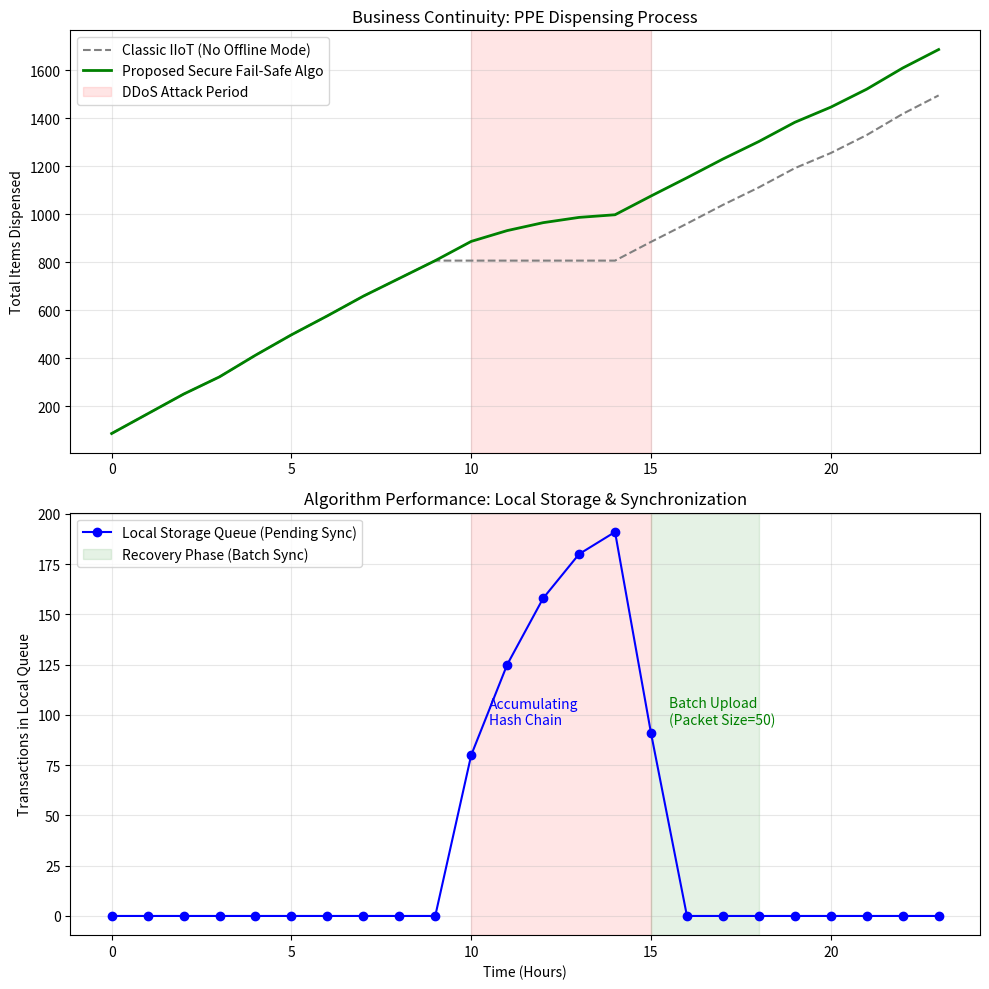

Write the Python code that produced this figure.
import random
import matplotlib.pyplot as plt
import numpy as np
import hashlib
import uuid

# --- КОНФІГУРАЦІЯ СИМУЛЯЦІЇ ---
NUM_USERS = 200  # Кількість працівників
SIMULATION_HOURS = 24  # Тривалість зміни
ATTACK_START = 10  # Початок DDoS (втрата зв'язку)
ATTACK_END = 15  # Кінець DDoS (відновлення)
SYNC_BATCH_SIZE = 50  # Розмір пакету синхронізації
REQ_PROBABILITY = 0.4  # Активність працівників


# --- ІМІТАЦІЯ КРИПТОГРАФІЇ ТА СТРУКТУР ДАНИХ ---

def calculate_hash(data):
    """Імітація SHA-256"""
    return hashlib.sha256(data.encode()).hexdigest()[:12]


class TransactionRecord:
    """Структура даних транзакції"""

    def __init__(self, user_id, prev_hash):
        self.tx_id = str(uuid.uuid4())
        self.user_id = user_id
        self.prev_hash = prev_hash  # Hash Chaining
        # Імітуємо підпис даних поточним хешем
        self.current_hash = calculate_hash(f"{user_id}{prev_hash}{self.tx_id}")
        self.is_synced = False


class SmartVendingMachine:
    def __init__(self):
        self.state = "ONLINE"  # ONLINE, DEGRADED, OFFLINE
        self.pending_sync = []  # Queue<TransactionRecord>
        self.last_chain_hash = "00000000"  # Initial Vector
        self.total_dispensed = 0
        self.offline_limit_map = {}  # Для контролю аварійної квоти

    def heartbeat(self, is_network_available):
        """Етап 1: Перевірка стану каналу"""
        if is_network_available:
            self.state = "ONLINE"
            # Якщо є накопичені дані - запускаємо синхронізацію
            if len(self.pending_sync) > 0:
                self.perform_batch_sync()
        else:
            self.state = "OFFLINE"  # Trigger Emergency Mode

    def attempt_dispense(self, user_id):
        """Етап 2: Обробка запиту"""

        # Сценарій 1: МЕРЕЖА Є
        if self.state == "ONLINE":
            self.total_dispensed += 1
            return True  # Успішна онлайн видача

        # Сценарій 2: ОФЛАЙН (Аварійний режим)
        else:
            # Перевірка Аварійної Квоти (1 шт на руки в офлайні)
            if self.offline_limit_map.get(user_id, 0) >= 1:
                return False  # Ліміт вичерпано

            # Створення офлайн-транзакції з Hash Chaining
            # --- ВИПРАВЛЕНО ТУТ ---
            tx = TransactionRecord(user_id, prev_hash=self.last_chain_hash)
            # ----------------------

            self.last_chain_hash = tx.current_hash  # Оновлюємо ланцюжок

            # Збереження в локальну чергу
            self.pending_sync.append(tx)
            self.offline_limit_map[user_id] = self.offline_limit_map.get(user_id, 0) + 1
            self.total_dispensed += 1
            return True

    def perform_batch_sync(self):
        """Процедура: Пакетна синхронізація"""
        # Беремо пакет (Batch) транзакцій
        batch_count = 0
        to_remove = []

        for tx in self.pending_sync:
            if batch_count >= SYNC_BATCH_SIZE:
                break
            # Імітація відправки на сервер
            tx.is_synced = True
            to_remove.append(tx)
            batch_count += 1

        # Видалення синхронізованих з черги
        for tx in to_remove:
            self.pending_sync.remove(tx)


# --- ЗАПУСК ЕКСПЕРИМЕНТУ ---

device = SmartVendingMachine()
classic_device_dispensed = 0  # Для порівняння зі старою системою

# Масиви даних для графіків
time_axis = []
queue_size_history = []  # Розмір локальної черги (Pending Sync)
dispensed_proposed = []
dispensed_classic = []

print("Запуск симуляції 'Secure Fail-Safe Protocol'...")

for hour in range(SIMULATION_HOURS):
    # Визначення стану мережі (Атака з 10 до 15 години)
    network_online = not (ATTACK_START <= hour < ATTACK_END)

    # 1. Heartbeat & Sync Cycle
    # В реальності це фоновий процес, тут імітуємо раз на годину
    # (Для наочності пакетного вивантаження робимо кілька циклів синхронізації на годину)
    for _ in range(2):
        device.heartbeat(network_online)

    # 2. Активність користувачів
    for user in range(NUM_USERS):
        if random.random() < REQ_PROBABILITY:
            # Класична система (падає без мережі)
            if network_online:
                classic_device_dispensed += 1

            # Ваша система (працює завжди)
            device.attempt_dispense(f"user_{user}")

    # 3. Збір метрик
    time_axis.append(hour)
    queue_size_history.append(len(device.pending_sync))
    dispensed_proposed.append(device.total_dispensed)
    dispensed_classic.append(classic_device_dispensed)

    status = "🔴 DDoS" if not network_online else "🟢 ONLINE"
    print(f"Hour {hour:02d} | {status} | Queue: {len(device.pending_sync)} tx | Dispensed: {device.total_dispensed}")

# --- ВІЗУАЛІЗАЦІЯ РЕЗУЛЬТАТІВ ---

fig, (ax1, ax2) = plt.subplots(2, 1, figsize=(10, 10))

# Графік 1: Ефективність бізнес-процесу
ax1.plot(time_axis, dispensed_classic, 'gray', linestyle='--', label='Classic IIoT (No Offline Mode)')
ax1.plot(time_axis, dispensed_proposed, 'green', linewidth=2, label='Proposed Secure Fail-Safe Algo')
ax1.axvspan(ATTACK_START, ATTACK_END, color='red', alpha=0.1, label='DDoS Attack Period')
ax1.set_title('Business Continuity: PPE Dispensing Process')
ax1.set_ylabel('Total Items Dispensed')
ax1.legend()
ax1.grid(True, alpha=0.3)

# Графік 2: Робота алгоритму (Черга та Синхронізація)
ax2.plot(time_axis, queue_size_history, 'blue', marker='o', label='Local Storage Queue (Pending Sync)')
ax2.axvspan(ATTACK_START, ATTACK_END, color='red', alpha=0.1)
ax2.axvspan(ATTACK_END, ATTACK_END + 3, color='green', alpha=0.1, label='Recovery Phase (Batch Sync)')
ax2.text(ATTACK_START + 0.5, max(queue_size_history) / 2, 'Accumulating\nHash Chain', color='blue')
ax2.text(ATTACK_END + 0.5, max(queue_size_history) / 2, 'Batch Upload\n(Packet Size=50)', color='green')
ax2.set_title('Algorithm Performance: Local Storage & Synchronization')
ax2.set_xlabel('Time (Hours)')
ax2.set_ylabel('Transactions in Local Queue')
ax2.legend()
ax2.grid(True, alpha=0.3)

plt.tight_layout()
plt.savefig('algorithm_simulation.png', dpi=300)
plt.show()
